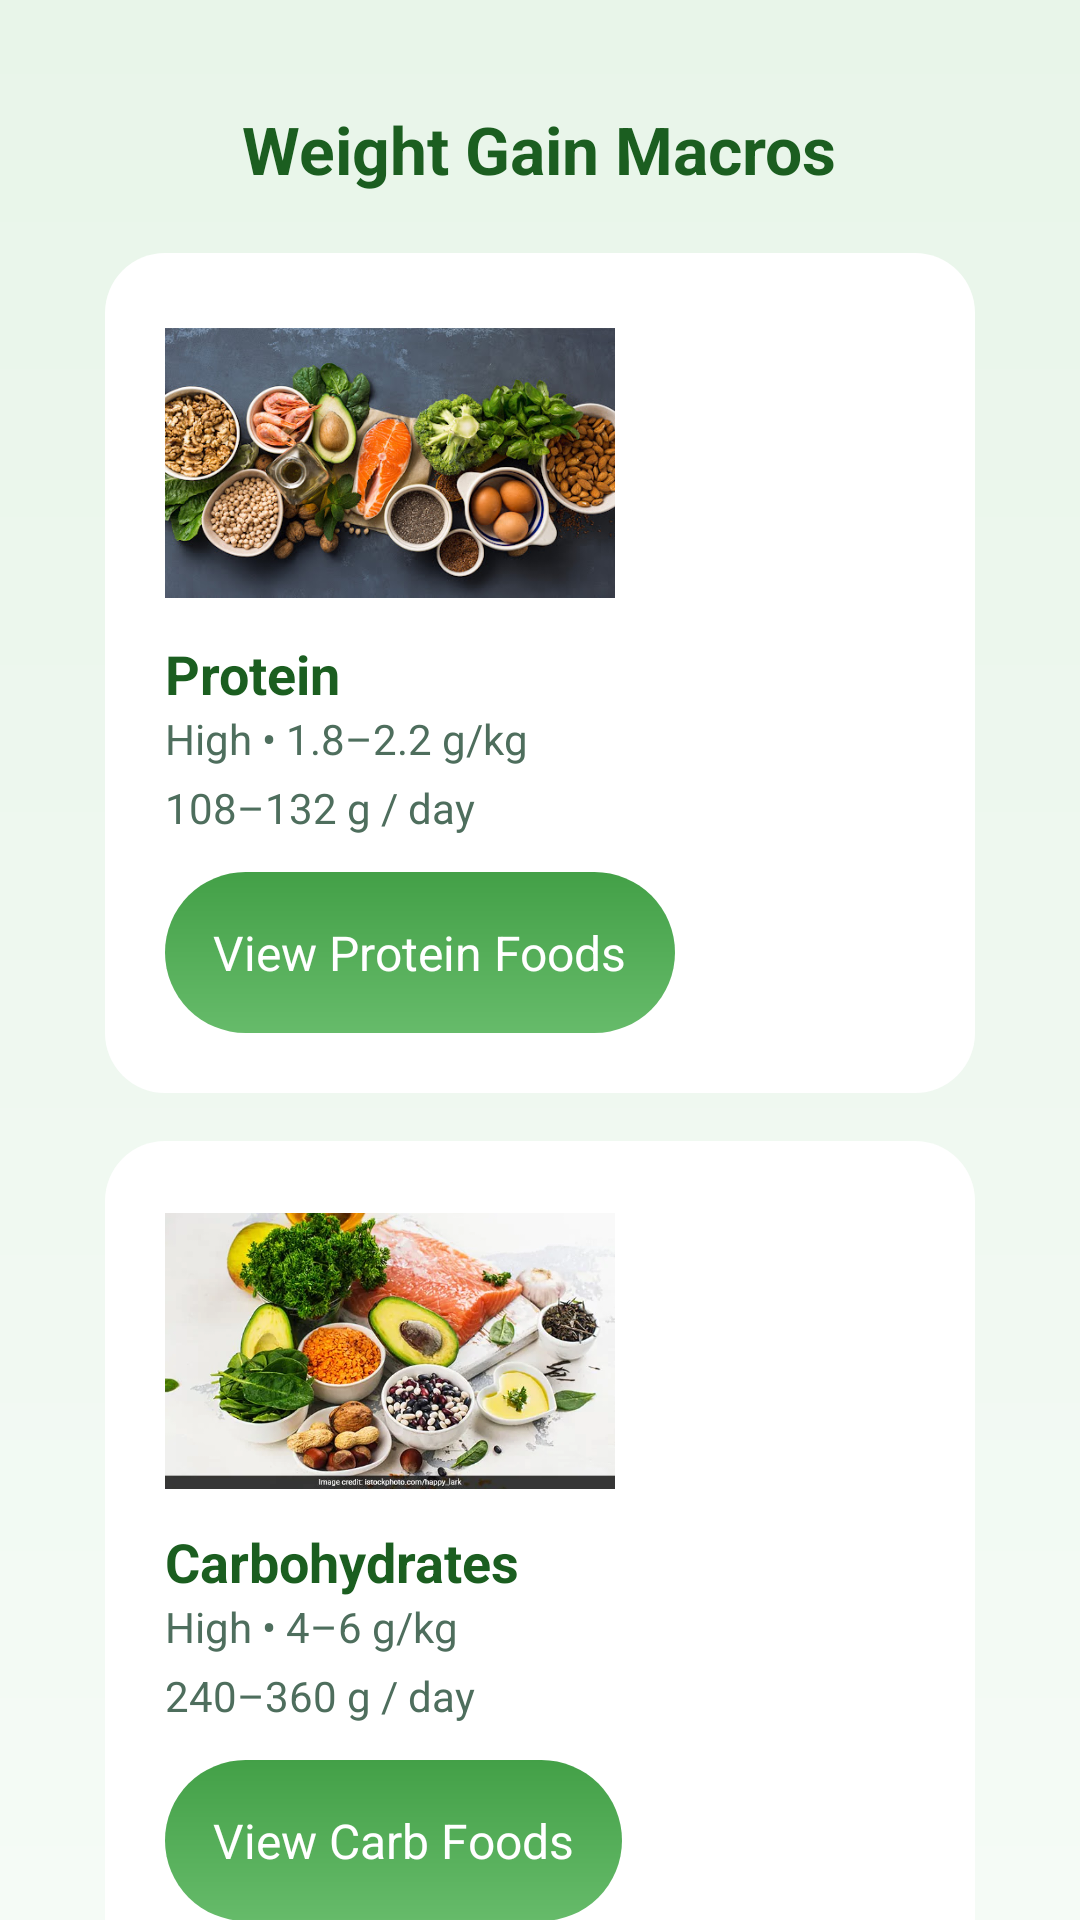

Layout XML and referenced resources for this Android screen:
<!-- AndroidManifest.xml: application theme Theme.DietTracker -->
<!-- res/layout/activity_weight_gain.xml -->
<?xml version="1.0" encoding="utf-8"?>
<ScrollView xmlns:android="http://schemas.android.com/apk/res/android"
    android:layout_width="match_parent"
    android:layout_height="match_parent"
    android:background="@drawable/bg_pastel">

    <LinearLayout
        android:layout_width="match_parent"
        android:layout_height="wrap_content"
        android:orientation="vertical"
        android:padding="35dp">
        <TextView
            android:layout_width="wrap_content"
            android:layout_height="wrap_content"
            android:text="Weight Gain Macros"
            android:textSize="22sp"
            android:textStyle="bold"
            android:textColor="@color/text_primary"
            android:layout_gravity="center"
            android:layout_marginBottom="20dp"/>

        
        <LinearLayout
            android:layout_width="match_parent"
            android:layout_height="wrap_content"
            android:orientation="vertical"
            android:padding="20dp"
            android:background="@drawable/bg_card"
            android:elevation="8dp"
            android:layout_marginBottom="16dp">

            <ImageView
                android:layout_width="150dp"
                android:layout_height="100dp"
                android:src="@drawable/protein"/>

            <TextView
                android:text="Protein"
                android:textSize="18sp"
                android:textStyle="bold"
                android:textColor="@color/text_primary"
                android:layout_marginTop="8dp"
                android:layout_width="wrap_content"
                android:layout_height="wrap_content"/>

            <TextView
                android:text="High • 1.8–2.2 g/kg"
                android:textSize="14sp"
                android:textColor="@color/text_secondary"
                android:layout_width="wrap_content"
                android:layout_height="wrap_content"/>

            <TextView
                android:id="@+id/proteinGramTv"
                android:text="108–132 g / day"
                android:textSize="14sp"
                android:textColor="@color/text_secondary"
                android:layout_marginTop="4dp"
                android:layout_width="wrap_content"
                android:layout_height="wrap_content"/>


            <Button
                android:id="@+id/viewProteinFoodsBtn"
                android:layout_width="wrap_content"
                android:layout_height="wrap_content"
                android:text="View Protein Foods"
                android:layout_marginTop="12dp"
                style="@style/PrimaryButton"/>
        </LinearLayout>

        
        <LinearLayout
            android:layout_width="match_parent"
            android:layout_height="wrap_content"
            android:orientation="vertical"
            android:padding="20dp"
            android:background="@drawable/bg_card"
            android:elevation="8dp"
            android:layout_marginBottom="16dp">

            <ImageView
                android:layout_width="150dp"
                android:layout_height="100dp"
                android:src="@drawable/carbs"/>

            <TextView
                android:text="Carbohydrates"
                android:textSize="18sp"
                android:textStyle="bold"
                android:textColor="@color/text_primary"
                android:layout_marginTop="8dp"
                android:layout_width="wrap_content"
                android:layout_height="wrap_content"/>

            <TextView
                android:text="High • 4–6 g/kg"
                android:textSize="14sp"
                android:textColor="@color/text_secondary"
                android:layout_width="wrap_content"
                android:layout_height="wrap_content"/>

            <TextView
                android:id="@+id/carbsGramTv"
                android:text="240–360 g / day"
                android:textSize="14sp"
                android:textColor="@color/text_secondary"
                android:layout_marginTop="4dp"
                android:layout_width="wrap_content"
                android:layout_height="wrap_content"/>
            <Button
                android:id="@+id/viewCarbsFoodsBtn"
                android:layout_width="wrap_content"
                android:layout_height="wrap_content"
                android:text="View Carb Foods"
                android:layout_marginTop="12dp"
                style="@style/PrimaryButton"/>

        </LinearLayout>

        
        <LinearLayout
            android:layout_width="match_parent"
            android:layout_height="wrap_content"
            android:orientation="vertical"
            android:padding="20dp"
            android:background="@drawable/bg_card"
            android:elevation="8dp"
            android:layout_marginBottom="24dp">

            <ImageView
                android:layout_width="150dp"
                android:layout_height="100dp"
                android:src="@drawable/fats"/>

            <TextView
                android:text="Fats"
                android:textSize="18sp"
                android:textStyle="bold"
                android:textColor="@color/text_primary"
                android:layout_marginTop="8dp"
                android:layout_width="wrap_content"
                android:layout_height="wrap_content"/>

            <TextView
                android:text="Moderate • 0.8–1.0 g/kg"
                android:textSize="14sp"
                android:textColor="@color/text_secondary"
                android:layout_width="wrap_content"
                android:layout_height="wrap_content"/>

            <TextView
                android:id="@+id/fatsGramTv"
                android:text="48–60 g / day"
                android:textSize="14sp"
                android:textColor="@color/text_secondary"
                android:layout_marginTop="4dp"
                android:layout_width="wrap_content"
                android:layout_height="wrap_content"/>



            <Button
                android:id="@+id/viewFatsFoodsBtn"
                android:layout_width="wrap_content"
                android:layout_height="wrap_content"
                android:text="View Fat Foods"
                android:layout_marginTop="12dp"
                style="@style/PrimaryButton"/>
        </LinearLayout>

    </LinearLayout>
</ScrollView>
<!-- resources referenced by this layout -->
<resources>
  <color name="text_primary">#1B5E20</color>
  <color name="text_secondary">#4E6E5D</color>
  <!-- drawable bg_card (drawable) -->
  <?xml version="1.0" encoding="utf-8"?>
  <shape xmlns:android="http://schemas.android.com/apk/res/android">
      <solid android:color="#FFFFFF"/>
      <corners android:radius="20dp"/>
      <padding android:left="16dp"
          android:top="16dp"
          android:right="16dp"
          android:bottom="16dp"/>
  </shape>
  <!-- drawable bg_pastel (drawable) -->
  <?xml version="1.0" encoding="utf-8"?>
  <shape xmlns:android="http://schemas.android.com/apk/res/android">
      <gradient
          android:startColor="#E8F5E9"
          android:endColor="#F5FBF6"
          android:angle="270"/>
  </shape>
  <!-- drawable carbs: png bitmap (drawable, 486434 bytes) -->
  <!-- drawable protein: png bitmap (drawable, 342446 bytes) -->
  <style name="PrimaryButton">
          <item name="android:layout_width">match_parent</item>
          <item name="android:layout_height">wrap_content</item>
          <item name="android:padding">16dp</item>
  
          <item name="android:background">@drawable/btn_primary_gradient</item>
          <item name="android:textColor">@color/white</item>
          <item name="android:textSize">16sp</item>
            </style>
  <!-- drawable btn_primary_gradient (drawable) -->
  <?xml version="1.0" encoding="utf-8"?>
  <shape xmlns:android="http://schemas.android.com/apk/res/android">
      <gradient
          android:startColor="#43A047"
          android:endColor="#66BB6A"
          android:angle="270"/>
      <corners android:radius="28dp"/>
  </shape>
  <color name="white">#FFFFFF</color>
</resources>
